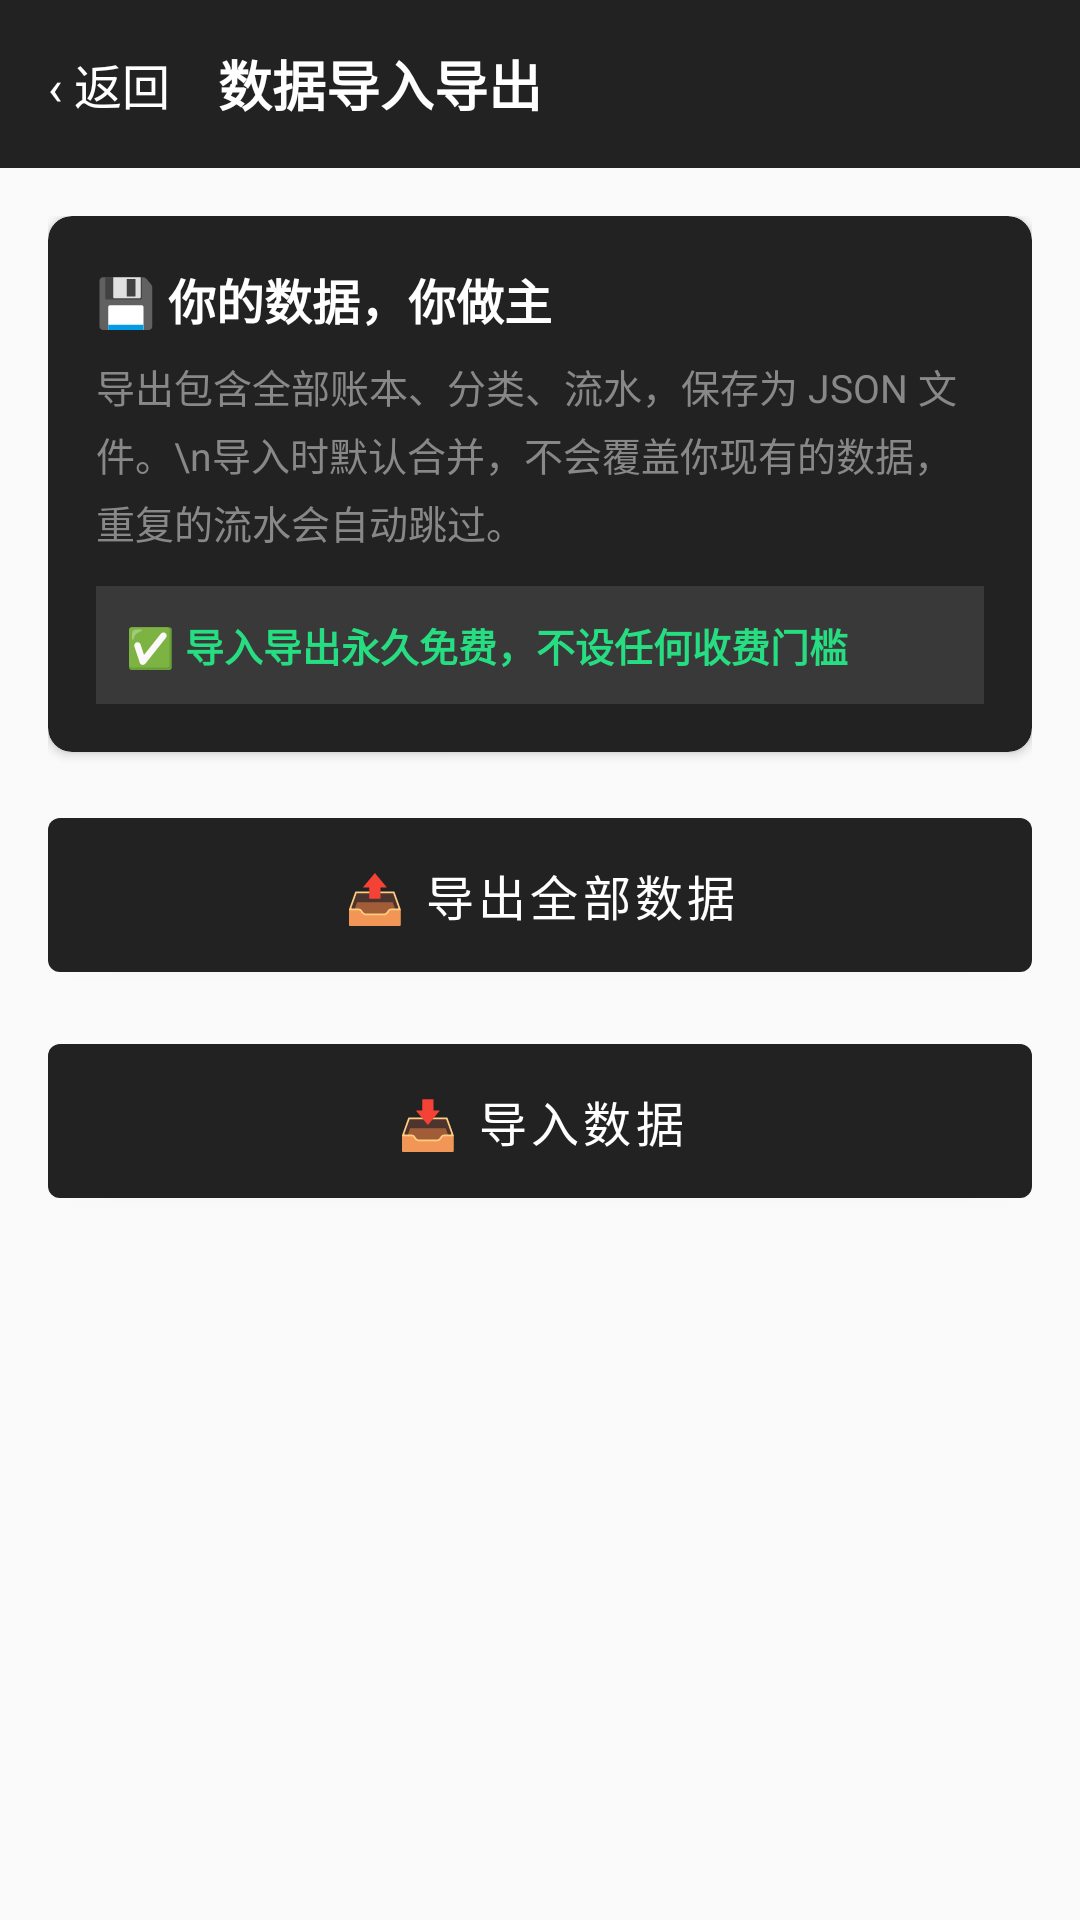

Android layout source for this screen:
<!-- AndroidManifest.xml: application theme Theme.HxAccounting -->
<!-- res/layout/activity_data_transfer.xml -->
<?xml version="1.0" encoding="utf-8"?>
<LinearLayout xmlns:android="http://schemas.android.com/apk/res/android"
    xmlns:app="http://schemas.android.com/apk/res-auto"
    android:layout_width="match_parent"
    android:layout_height="match_parent"
    android:background="@color/taiji_bg"
    android:orientation="vertical">

    
    <LinearLayout
        android:layout_width="match_parent"
        android:layout_height="?attr/actionBarSize"
        android:background="@color/taiji_text_primary"
        android:gravity="center_vertical"
        android:orientation="horizontal"
        android:paddingHorizontal="8dp">

        <TextView
            android:id="@+id/btnBack"
            android:layout_width="wrap_content"
            android:layout_height="wrap_content"
            android:background="?attr/selectableItemBackground"
            android:padding="8dp"
            android:text="‹ 返回"
            android:textColor="@color/white"
            android:textSize="16sp" />

        <TextView
            android:layout_width="0dp"
            android:layout_height="wrap_content"
            android:layout_marginStart="8dp"
            android:layout_weight="1"
            android:text="数据导入导出"
            android:textColor="@color/white"
            android:textSize="18sp"
            android:textStyle="bold" />

    </LinearLayout>

    <ScrollView
        android:layout_width="match_parent"
        android:layout_height="match_parent">

        <LinearLayout
            android:layout_width="match_parent"
            android:layout_height="wrap_content"
            android:orientation="vertical"
            android:padding="16dp">

            
            <com.google.android.material.card.MaterialCardView
                android:layout_width="match_parent"
                android:layout_height="wrap_content"
                android:layout_marginBottom="16dp"
                app:cardBackgroundColor="@color/taiji_text_primary"
                app:cardCornerRadius="8dp"
                app:cardElevation="2dp">

                <LinearLayout
                    android:layout_width="match_parent"
                    android:layout_height="wrap_content"
                    android:orientation="vertical"
                    android:padding="16dp">

                    <TextView
                        android:layout_width="match_parent"
                        android:layout_height="wrap_content"
                        android:text="💾 你的数据，你做主"
                        android:textColor="@color/white"
                        android:textSize="16sp"
                        android:textStyle="bold" />

                    <TextView
                        android:layout_width="match_parent"
                        android:layout_height="wrap_content"
                        android:layout_marginTop="8dp"
                        android:lineSpacingExtra="4dp"
                        android:text="导出包含全部账本、分类、流水，保存为 JSON 文件。\n导入时默认合并，不会覆盖你现有的数据，重复的流水会自动跳过。"
                        android:textColor="@color/taiji_text_secondary"
                        android:textSize="13sp" />

                    <TextView
                        android:layout_width="match_parent"
                        android:layout_height="wrap_content"
                        android:layout_marginTop="12dp"
                        android:background="#1AFFFFFF"
                        android:padding="10dp"
                        android:text="✅ 导入导出永久免费，不设任何收费门槛"
                        android:textColor="#26DE81"
                        android:textSize="13sp"
                        android:textStyle="bold" />

                </LinearLayout>

            </com.google.android.material.card.MaterialCardView>

            
            <com.google.android.material.button.MaterialButton
                android:id="@+id/btnExportAll"
                android:layout_width="match_parent"
                android:layout_height="wrap_content"
                android:layout_marginBottom="12dp"
                android:paddingVertical="14dp"
                android:text="📤 导出全部数据"
                android:textSize="16sp"
                app:backgroundTint="@color/taiji_text_primary" />

            
            <com.google.android.material.button.MaterialButton
                android:id="@+id/btnImportData"
                android:layout_width="match_parent"
                android:layout_height="wrap_content"
                android:layout_marginBottom="24dp"
                android:paddingVertical="14dp"
                android:text="📥 导入数据"
                android:textSize="16sp"
                app:backgroundTint="@color/taiji_text_primary" />

            
            <TextView
                android:id="@+id/tvTransferStatus"
                android:layout_width="match_parent"
                android:layout_height="wrap_content"
                android:lineSpacingExtra="4dp"
                android:text=""
                android:textColor="@color/taiji_text_secondary"
                android:textSize="13sp" />

        </LinearLayout>

    </ScrollView>

</LinearLayout>
<!-- resources referenced by this layout -->
<resources>
  <color name="taiji_bg">#FFFAFAFA</color>
  <color name="taiji_text_primary">#FF222222</color>
  <color name="taiji_text_secondary">#FF888888</color>
  <color name="white">#FFFFFFFF</color>
  <style name="Theme.HxAccounting" parent="Theme.MaterialComponents.Light.NoActionBar">
          <item name="colorPrimary">@color/taiji_text_primary</item>
          <item name="colorPrimaryVariant">@color/taiji_text_primary</item>
          <item name="colorOnPrimary">@color/white</item>
          <item name="colorSecondary">@color/taiji_expense</item>
          <item name="colorSecondaryVariant">@color/taiji_expense</item>
          <item name="colorOnSecondary">@color/white</item>
          <item name="android:windowBackground">@color/taiji_bg</item>
          <item name="android:statusBarColor" tools:targetApi="l">@color/taiji_text_primary</item>
      </style>
  <color name="taiji_expense">#FFE53935</color>
</resources>
